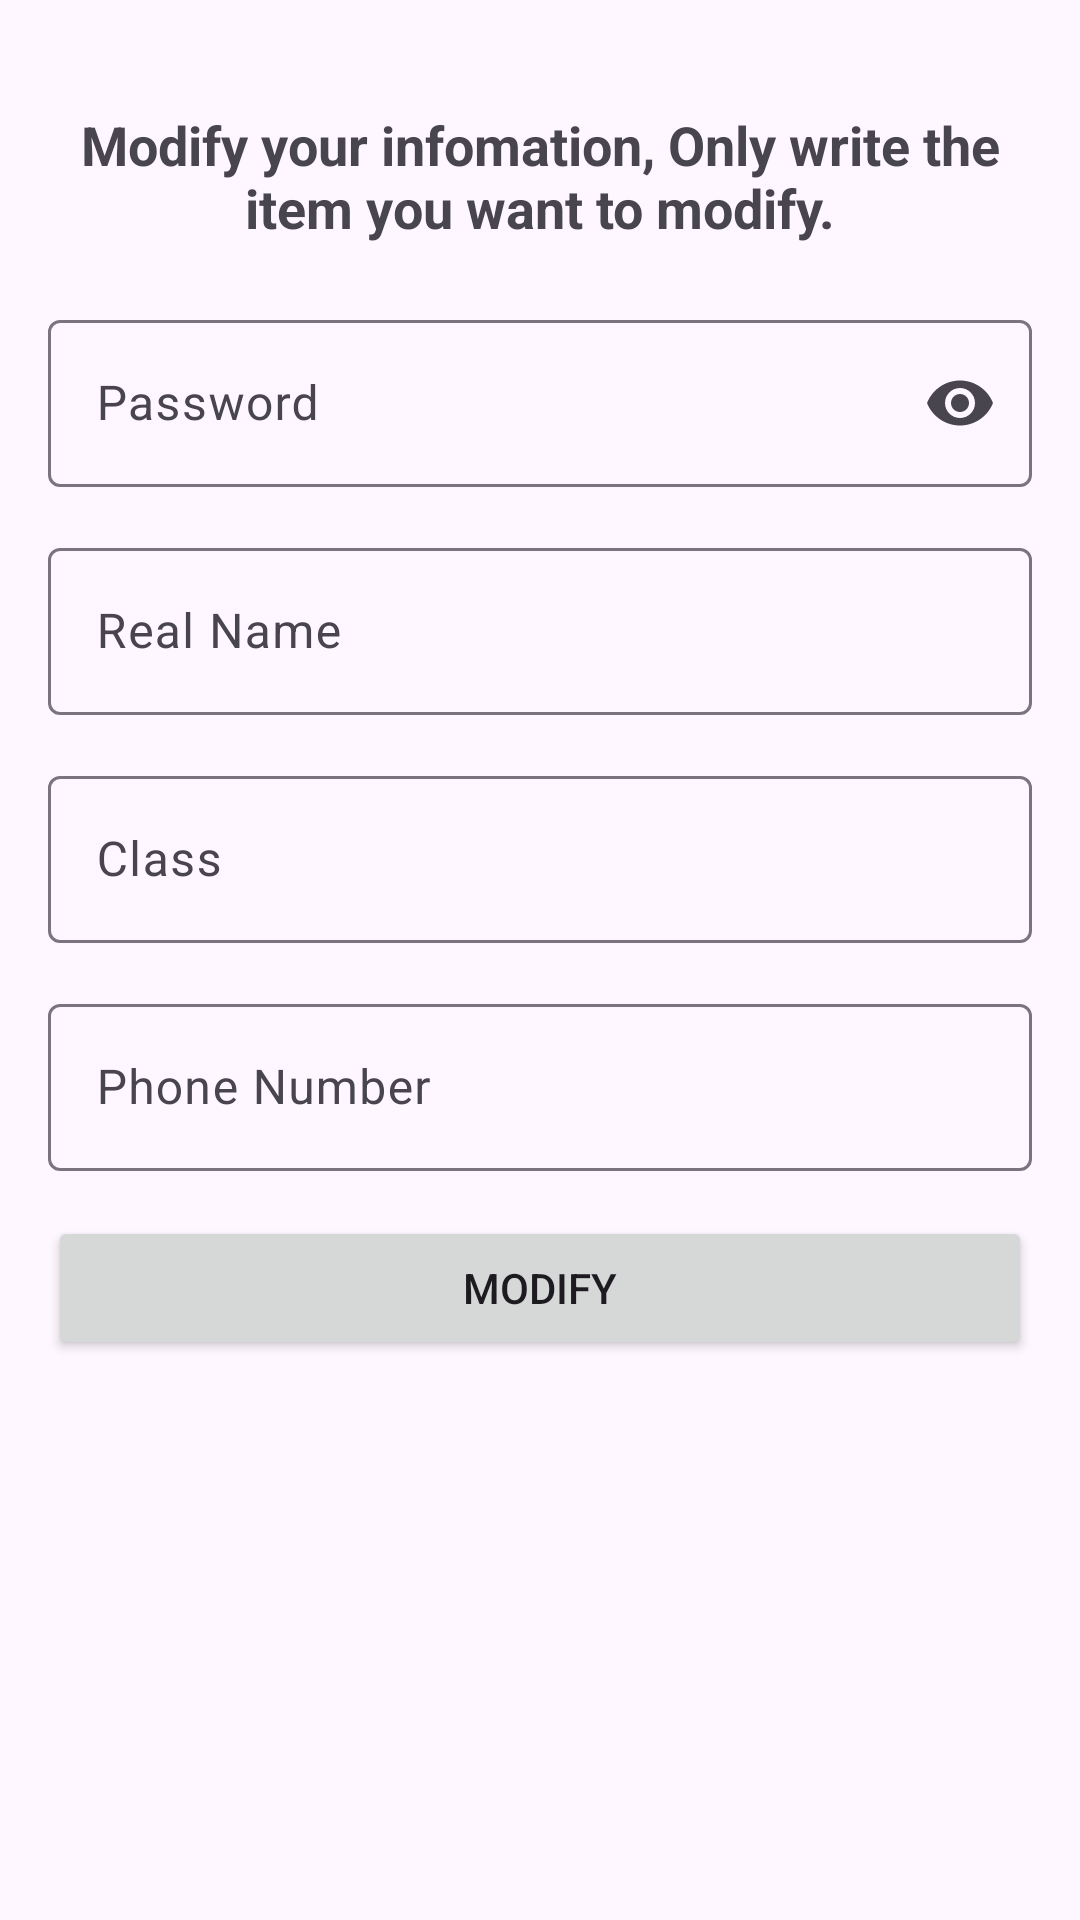

Android layout source for this screen:
<!-- AndroidManifest.xml: application theme Theme.Material3.Light.NoActionBar -->
<!-- res/layout/fragment_user_info_modify.xml -->
<LinearLayout xmlns:android="http://schemas.android.com/apk/res/android"
    android:layout_width="match_parent"
    android:layout_height="wrap_content"
    xmlns:app="http://schemas.android.com/apk/res-auto"
    android:orientation="vertical"
    android:padding="16dp">

    <Space
        android:layout_width="match_parent"
        android:layout_height="20dp" />
    
    <TextView
        android:layout_width="match_parent"
        android:layout_height="wrap_content"
        android:layout_gravity="center_horizontal"
        android:text="@string/modifytext"
        android:textAlignment="center"
        android:textSize="18sp"
        android:textStyle="bold" />

    <Space
        android:layout_width="match_parent"
        android:layout_height="20dp" />

    <com.google.android.material.textfield.TextInputLayout
        android:id="@+id/Password"
        android:layout_width="match_parent"
        android:layout_height="wrap_content"
        android:hint="@string/password"
        app:endIconMode="password_toggle">

        <com.google.android.material.textfield.TextInputEditText
            android:layout_width="match_parent"
            android:layout_height="wrap_content"
            android:inputType="textPassword" />
        <Space
            android:layout_width="match_parent"
            android:layout_height="15dp" />
    </com.google.android.material.textfield.TextInputLayout>

    <com.google.android.material.textfield.TextInputLayout
        android:id="@+id/stuName"
        android:layout_width="match_parent"
        android:layout_height="wrap_content"
        android:hint="@string/stuNamehint">

        <com.google.android.material.textfield.TextInputEditText
            android:layout_width="match_parent"
            android:layout_height="wrap_content"
            />
    </com.google.android.material.textfield.TextInputLayout>
    <Space
        android:layout_width="match_parent"
        android:layout_height="15dp" />
    <com.google.android.material.textfield.TextInputLayout
        android:id="@+id/stuClass"
        android:layout_width="match_parent"
        android:layout_height="wrap_content"
        android:hint="@string/stuClasshint">

        <com.google.android.material.textfield.TextInputEditText
            android:layout_width="match_parent"
            android:layout_height="wrap_content"
            />
    </com.google.android.material.textfield.TextInputLayout>
    <Space
        android:layout_width="match_parent"
        android:layout_height="15dp" />
    <com.google.android.material.textfield.TextInputLayout
        android:id="@+id/stuPhoneNum"
        android:layout_width="match_parent"
        android:layout_height="wrap_content"
        android:hint="@string/stuPhoneNumhint">

        <com.google.android.material.textfield.TextInputEditText
            android:layout_width="match_parent"
            android:layout_height="wrap_content"
            />
    </com.google.android.material.textfield.TextInputLayout>
    <Space
        android:layout_width="match_parent"
        android:layout_height="15dp" />
    <Button
        android:id="@+id/registerbtn"
        android:layout_width="match_parent"
        android:layout_height="wrap_content"
        android:text="@string/modify" />

    <Space
        android:layout_width="match_parent"
        android:layout_height="15dp" />

</LinearLayout>
<!-- resources referenced by this layout -->
<resources>
  <string name="modify">Modify</string>
  <string name="modifytext">Modify your infomation, Only write the item you want to modify.</string>
  <string name="password">Password</string>
  <string name="stuClasshint">Class</string>
  <string name="stuNamehint">Real Name</string>
  <string name="stuPhoneNumhint">Phone Number</string>
</resources>
